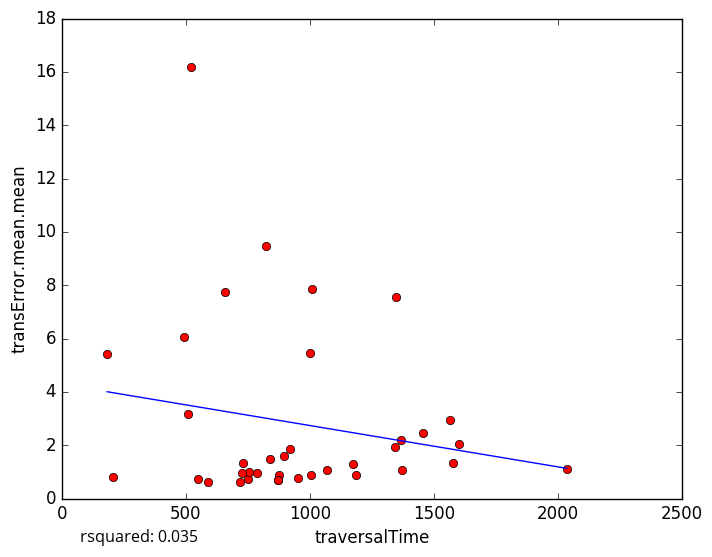

Values plotted in this chart, from the file beside it:
traversalTime, transError.mean.mean
951.2, 0.78
750.2, 0.7378
717.1, 0.6111
589.8, 0.6271
874.9, 0.8953
870.9, 0.6901
870.9, 0.6869
550.8, 0.7196
492.9, 6.071
657, 7.748
1371, 1.066
1187, 0.881
2036, 1.111
754, 0.9922
205.2, 0.8063
726.4, 0.9605
786.5, 0.9536
841.2, 1.467
731.1, 1.315
897.2, 1.606
1173, 1.289
1069, 1.086
1006, 0.8739
823.4, 9.469
183, 5.437
1002, 5.458
1343, 1.944
1456, 2.439
1604, 2.036
1368, 2.209
520.1, 16.19
1567, 2.938
1008, 7.869
510.7, 3.155
1349, 7.546
918.5, 1.875
1578, 1.317
5-Fold RMSE:, 5.881, 1.951, 2.354, 2.483, 2.483
Average 5-Fold RMSE:, 3.019
5-Fold rsquared:, -0.008789, -0.8544, -0.03942, 0.01666, 0.01666
Average 5-Fold rsquared:, -0.1803
